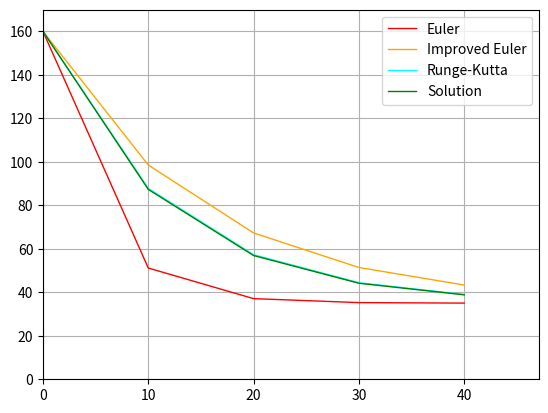

The matplotlib source for this figure:
# This code implements three well known numeric methods 
#   used to approximate a function from its derivative:
#   1. Euler's Method
#   2. Improved Euler's Method
#   3. Runge-Kutta Method

from matplotlib import pyplot as plt
import math

# To test and compare the algorithms, the following problem is proposed:
#   A spinach pie is taken out of the oven. Its temperature at that moment is 160°C. 
#   It's a summer day, with an ambient temperature of 35°C. 
#   Its temperature at 12:15 PM is 120°C, while at 12:20 PM the temperature is 90°C.
#   Approximate the temperature function over time, y(t), by deducing its rate of change - or derivative - y'(t).
# However, it can be adapted to any similar problem by simply changing y'(t), initial data and graphication parameters.


# FUNCTIONS: derivative and its solution

# y'(x): rate of change of pie's temperature (obtained analitically from given data at @@)
def Y(x,y):
    k = - (math.log(11/17)) / 5
    return  - k * (y - 35)

# y(x): solution - pie's temperature over time (optional, only for comparison purposes).
def solution(x):
    k = - (math.log(11/17)) / 5
    return math.exp(-k*x) * 125 + 35

# Adjust solution to the global granularity (h timeStep, n iterations)
def g_solution(x0, y0, h, n):
    xn = [x0]
    yn = [y0]
    for t in range(n):
        x0 = x0 + h
        y0 = solution(x0)
        xn.append(x0)
        yn.append(y0)
    return xn, yn


# NUMERICAL METHODS

# [1]: Euler's Method
def euler(x0, y0, h, Y, n):
    xn = [x0]
    yn = [y0]
    for t in range(n):
        x0 = x0 + h
        y0 = y0 + h*Y(x0,y0)
        xn.append(x0)
        yn.append(y0)
    return xn, yn 

# [2]: Improved Euler's Method
def eulerMejorado(x0, y0, h, Y, n):
    xn = [x0]
    yn = [y0]
    y_aux = y0
    for t in range(n):
        x0 = x0 + h
        y_aux = y_aux + h * Y(x0,y_aux)
        y0 = y0 + ((h/2)*(Y(x0,y0)+Y(x0+h,y_aux)))
        y_aux = y0
        xn.append(x0)
        yn.append(y0)
    return xn, yn;

# [3]: Runge-Kutta Method
def rungeKutta(x0, y0, h, Y, n):
    xn=[x0]
    yn=[y0]
    for t in range(n):
        x0 = x0 + h
        k1 = Y(x0,y0)
        k2 = Y(x0+(h/2), y0+((h/2)*k1))
        k3 = Y(x0+(h/2), y0+((h/2)*k2))
        k4 = Y(x0+h, y0+(h*k3))
        y0 = y0 +((h/6)*(k1+(2*k2)+(2*k3)+k4))
        xn.append(x0)
        yn.append(y0)
    return xn, yn;


# Display graphics using MathPlot Library
def graficate(x1, y1, x2, y2, x3, y3, xs, ys):
    plt.plot(x1, y1, linewidth=1, color='red', label='Euler')      # Euler
    plt.plot(x2, y2, linewidth=1, color='orange', label='Improved Euler')   # Improved Euler
    plt.plot(x3, y3, linewidth=1, color='cyan', label='Runge-Kutta')     # Runge-Kutta
    plt.plot(xs, ys, linewidth=1, color='green', label='Solution')    # Solution
    plt.legend()
    plt.ylim(0,170)         # interval on the y axis
    plt.xlim(0,47.1)     # interval on the x axis
    plt.grid(True)
    plt.show()

# Calculate number of iterations (n) based on timestep (h) and a given interval on the x axis.
def N(xi, xf, h):
    return (int)((xf-xi)/h)


# MAIN

x0,y0 = 0,160   # y(x0) = y0  -- data given in the problem statement. 
xf = 47         # y(xf) = ¿?  -- what you want to find out (particular solution).

# Try smaller values of h for better precision in all three methods.
h = 10             # timestep / granularity of algorithms.
n = N(x0,xf,h)     # number of iterations for such granularity.

# Testing all methods
xn1, yn1 = euler(x0, y0, h, Y, n)
xn2, yn2 = eulerMejorado(x0, y0, h, Y, n)
xn3, yn3 = rungeKutta(x0, y0, h, Y, n)
xs, ys = g_solution(x0, y0, h, n)

# Displaying results with respective errors
n_digitos = 6   # used to round float values
print("\nSIMULACION {n:",n,"; h:",h,";}\n")
print("Resultados de y(",xf,"):")
print("Método Euler: (", f"{xn1[n]:.{n_digitos}f}",";", f"{yn1[n]:.{n_digitos}f}","). Error: ",abs(solution(xf)-yn1[n]))
print("Método Euler mejorado: (", f"{xn2[n]:.{n_digitos}f}",";", f"{yn2[n]:.{n_digitos}f}","). Error: ",abs(solution(xf)-yn2[n]))
print("Runge-Kutta: (", f"{xn3[n]:.{n_digitos}f}",";", f"{yn3[n]:.{n_digitos}f}","). Error: ",abs(solution(xf)-yn3[n]))
print("Solucion: ", solution(xf))
graficate(xn1, yn1, xn2, yn2, xn3, yn3, xs, ys)
